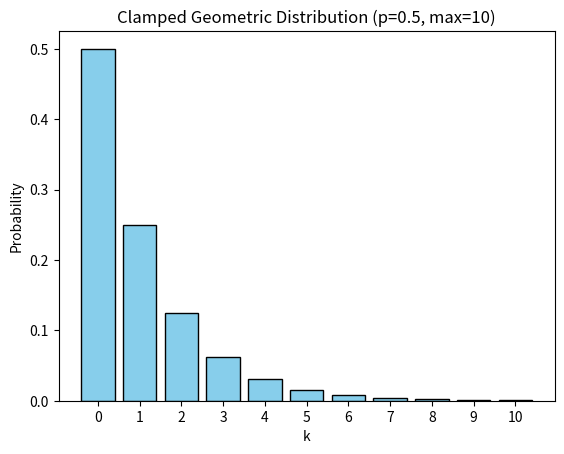

Reproduce this figure in Python.
import matplotlib.pyplot as plt
import numpy as np

p = 0.5
max_val = 10
ks = np.arange(0, max_val + 1)
probs = np.zeros(max_val + 1)

# k=0 ~ max_val-1 까지 확률 계산
for k in range(max_val):
    probs[k] = (1 - p) * p**k
# k = max_val에서 나머지 확률 할당
probs[max_val] = p**max_val

plt.bar(ks, probs, color='skyblue', edgecolor='black')
plt.xlabel('k')
plt.ylabel('Probability')
plt.title('Clamped Geometric Distribution (p=0.5, max=10)')
plt.xticks(ks)
plt.show()
